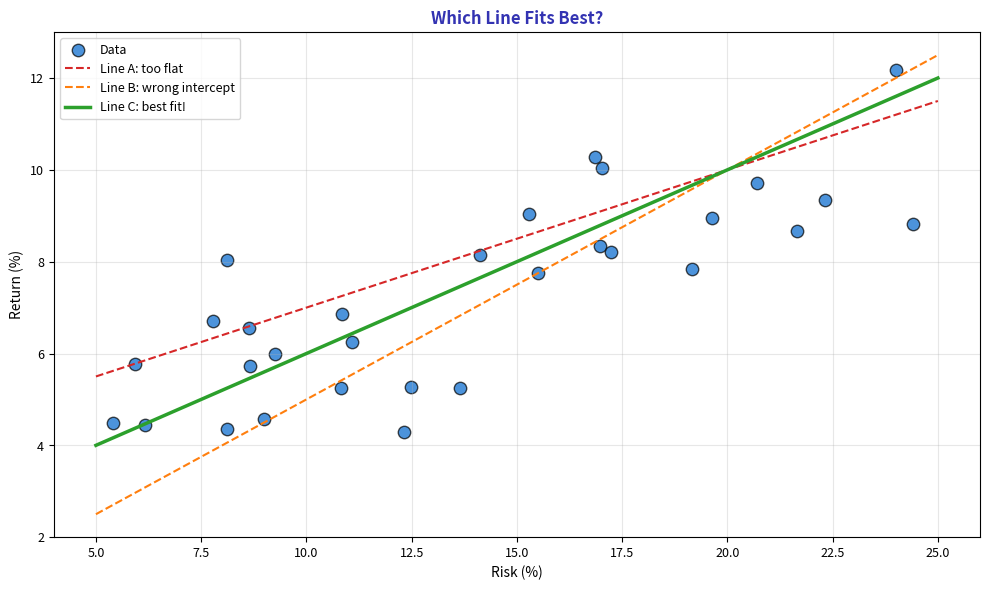

The matplotlib source for this figure: (Note: this script raises an exception after producing the figure.)
"""Multiple Possible Lines - Which line fits best?"""
import matplotlib.pyplot as plt
import numpy as np
from pathlib import Path

plt.rcParams.update({
    'font.size': 10,
    'axes.labelsize': 10,
    'axes.titlesize': 11,
    'xtick.labelsize': 9,
    'ytick.labelsize': 9,
    'legend.fontsize': 9,
    'figure.figsize': (10, 6),
    'figure.dpi': 150
})

MLPURPLE = '#3333B2'
MLLAVENDER = '#ADADE0'
MLBLUE = '#0066CC'
MLORANGE = '#FF7F0E'
MLGREEN = '#2CA02C'
MLRED = '#D62728'

np.random.seed(42)

fig, ax = plt.subplots(figsize=(10, 6))

# Generate data
n = 30
x = np.random.uniform(5, 25, n)
y_true = 2 + 0.4 * x
y = y_true + np.random.normal(0, 1.5, n)

ax.scatter(x, y, c=MLBLUE, s=80, alpha=0.7, edgecolors='black', label='Data')

# Draw several possible lines
x_line = np.linspace(5, 25, 100)
lines = [
    (0.3, 4, MLRED, 'Line A: too flat'),
    (0.5, 0, MLORANGE, 'Line B: wrong intercept'),
    (0.4, 2, MLGREEN, 'Line C: best fit!')
]

for slope, intercept, color, label in lines:
    linestyle = '-' if color == MLGREEN else '--'
    linewidth = 2.5 if color == MLGREEN else 1.5
    ax.plot(x_line, intercept + slope * x_line, color=color, linewidth=linewidth,
            linestyle=linestyle, label=label)

ax.set_title('Which Line Fits Best?', fontsize=12, fontweight='bold', color=MLPURPLE)
ax.set_xlabel('Risk (%)', fontsize=10)
ax.set_ylabel('Return (%)', fontsize=10)
ax.legend(fontsize=9, loc='upper left')
ax.grid(alpha=0.3)

plt.tight_layout()
plt.savefig(Path(__file__).parent / 'chart.pdf', dpi=300, bbox_inches='tight')
plt.close()
